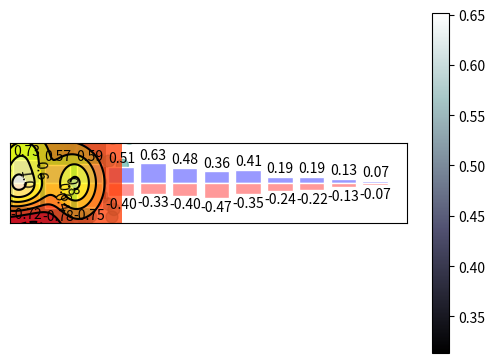

Generate this figure with matplotlib:
# -*- coding:utf-8 -*-
import matplotlib.pyplot as plt
import numpy as np


# ------------------------------------------------散点图-----------------------------------
n = 1024
X = np.random.normal(0,1,n)
Y = np.random.normal(0,1,n)
T = np.arctan2(Y,X)   
# arctan2()和arctan()的区别可以百度，其中arctan2()需要输入两个数组，正切值是两数组中的比值

plt.scatter(X,Y,s = 75,c = T,alpha = .5)

plt.xlim((-1.5,1.5))
plt.xticks([])    # 去掉x轴标签
plt.ylim((-1.5,1.5))
plt.yticks([])    # 去掉y轴标签
plt.show()


# -------------------------------------------柱状图------------------------------

n = 12
X = np.arange(n)
Y1 = (1 - X/float(n)) * np.random.uniform(0.5,1.0,n)
Y2 = (1 - X/float(n)) * np.random.uniform(0.5,1.0,n)
#facecolor:表面的颜色;edgecolor:边框的颜色
plt.bar(X,+Y1,facecolor = '#9999ff',edgecolor = 'white')
plt.bar(X,-Y2,facecolor = '#ff9999',edgecolor = 'white')
#描绘text在图表上
# plt.text(0 + 0.4, 0 + 0.05,"huhu")
for x,y in zip(X,Y1):
    #ha : horizontal alignment
    #va : vertical alignment
    plt.text(x + 0.01,y+0.05,'%.2f'%y,ha = 'center',va='bottom')

for x,y in zip(X,Y2):
    # ha : horizontal alignment
    # va : vertical alignment
    plt.text(x+0.01,-y-0.05,'%.2f'%(-y),ha='center',va='top')

plt.xlim(-.5,n)
plt.yticks([])
plt.ylim(-1.25,1.25)
plt.yticks([])
plt.show()





# -----------------------------------------Contour等高线图----------------------------
import matplotlib.pyplot as plt
import numpy as np

def f(x,y):
    #the height function
    return (1-x/2 + x**5+y**3) * np.exp(-x **2 -y**2)

n = 256
x = np.linspace(-3,3,n)
y = np.linspace(-3,3,n)
#meshgrid函数用两个坐标轴上的点在平面上画网格。
X,Y = np.meshgrid(x,y)

#use plt.contourf to filling contours
#X Y and value for (X,Y) point
#这里的8就是说明等高线分成多少个部分，如果是0则分成2半
#则8是分成10半
#cmap找对应的颜色，如果高=0就找0对应的颜色值，
plt.contourf(X,Y,f(X,Y),8,alpha = .75,cmap = plt.cm.hot)

#use plt.contour to add contour lines
C = plt.contour(X,Y,f(X,Y),8,colors = 'black',linewidth = .5)

#adding label
plt.clabel(C,inline = True,fontsize = 10)

#ignore ticks
plt.xticks([])
plt.yticks([])

plt.show()


# -------------------------------网格图-------------------------------
#image data
a = np.array([0.313660827978, 0.365348418405, 0.423733120134,
              0.365348418405, 0.439599930621, 0.525083754405,
              0.423733120134, 0.525083754405, 0.651536351379]).reshape(3,3)



# for the value of "interpolation"，check this:
# http://matplotlib.org/examples/images_contours_and_fields/interpolation_methods.html
# for the value of "origin"= ['upper', 'lower'], check this:
# http://matplotlib.org/examples/pylab_examples/image_origin.html

#显示图像
#这里的cmap='bone'等价于plt.cm.bone
plt.imshow(a,interpolation = 'nearest',cmap = 'bone')# ,origin = 'up')  运行的之后这里报错了，所以先放在这里
#显示右边的栏
plt.colorbar(shrink = .92)

#ignore ticks
plt.xticks([])
plt.yticks([])

plt.show()



# ----------------------------------------3D图--------------------------------
import numpy as np
import matplotlib.pyplot as plt
from mpl_toolkits.mplot3d import Axes3D

fig = plt.figure()
ax = Axes3D(fig)
#X Y value
X = np.arange(-4,4,0.25)
Y = np.arange(-4,4,0.25)
X,Y = np.meshgrid(X,Y)
R = np.sqrt(X**2 + Y**2)
#hight value
Z = np.sin(R)

ax.plot_surface(X, Y, Z, rstride=1, cstride=1, cmap=plt.get_cmap('rainbow'))
"""
============= ================================================
        Argument      Description
        ============= ================================================
        *X*, *Y*, *Z* Data values as 2D arrays
        *rstride*     Array row stride (step size), defaults to 10
        *cstride*     Array column stride (step size), defaults to 10
        *color*       Color of the surface patches
        *cmap*        A colormap for the surface patches.
        *facecolors*  Face colors for the individual patches
        *norm*        An instance of Normalize to map values to colors
        *vmin*        Minimum value to map
        *vmax*        Maximum value to map
        *shade*       Whether to shade the facecolors
        ============= ================================================
"""

# I think this is different from plt12_contours
ax.contourf(X, Y, Z, zdir='z', offset=-2, cmap=plt.get_cmap('rainbow'))
"""
==========  ================================================
        Argument    Description
        ==========  ================================================
        *X*, *Y*,   Data values as numpy.arrays
        *Z*
        *zdir*      The direction to use: x, y or z (default)
        *offset*    If specified plot a projection of the filled contour
                    on this position in plane normal to zdir
        ==========  ================================================
"""
ax.set_zlim(-2, 2)
plt.show()